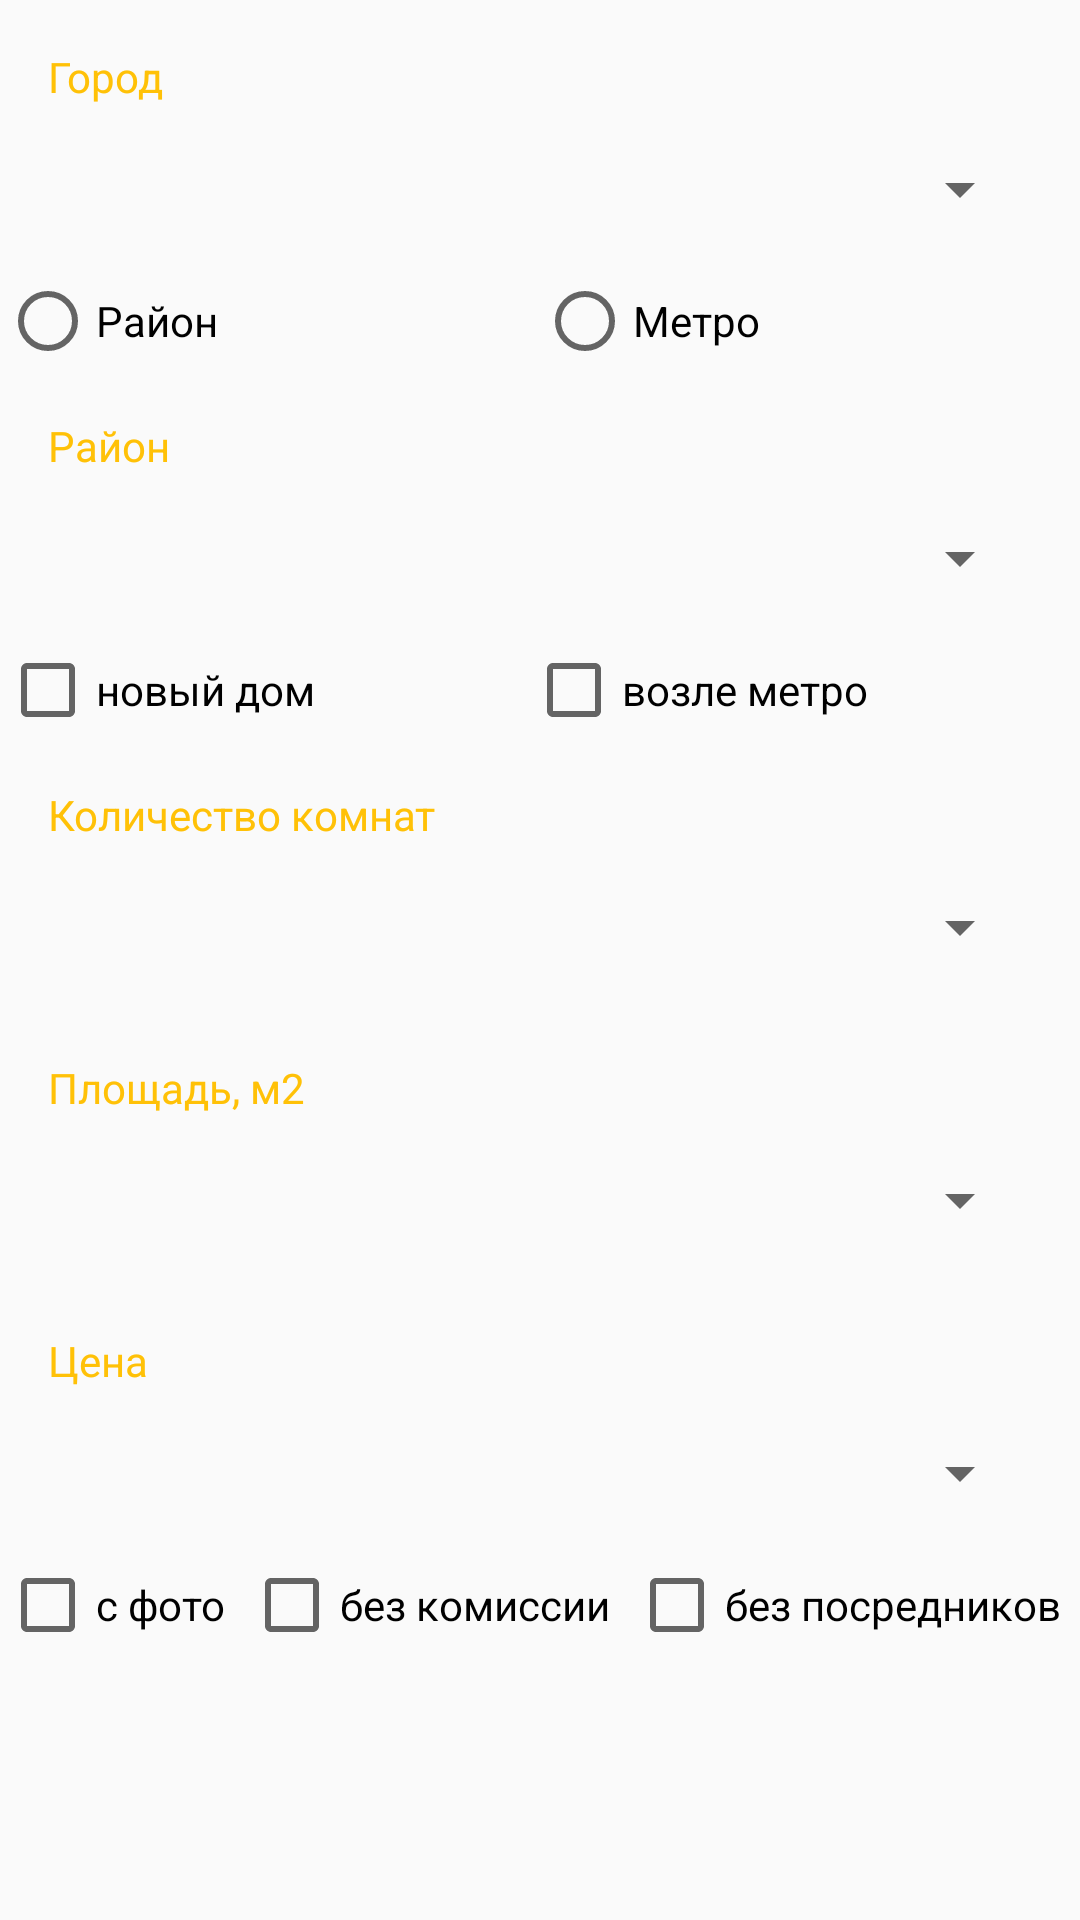

Produce the Android XML layout that renders to this screen, including the resource entries it uses.
<!-- AndroidManifest.xml: application theme AppTheme -->
<!-- res/layout/include_selection_criteria.xml -->
<?xml version="1.0" encoding="utf-8"?>
<LinearLayout xmlns:android="http://schemas.android.com/apk/res/android"
    android:layout_width="match_parent"
    android:layout_height="match_parent"
    android:layout_marginBottom="@dimen/activity_vertical_margin"
    android:orientation="vertical">



    <TextView
        android:layout_width="match_parent"
        android:layout_height="wrap_content"
        android:layout_marginLeft="16dp"
        android:layout_marginTop="16dp"
        android:textColor="@color/accent"
        android:text="@string/label_city" />

    <Spinner
        android:id="@+id/spinner_city"
        android:layout_width="match_parent"
        android:layout_height="wrap_content"
        android:layout_margin="16dp">
    </Spinner>


    <LinearLayout
        android:layout_width="match_parent"
        android:layout_height="wrap_content"
        android:orientation="horizontal">

        <RadioGroup
            android:id="@+id/radiogroup"
            android:layout_width="match_parent"
            android:layout_height="wrap_content"
            android:orientation="horizontal">

            <RadioButton
                android:id="@+id/radiobutton_district"
                android:layout_width="wrap_content"
                android:layout_height="wrap_content"
                android:layout_weight="1"
                android:text="@string/label_district" />

            <RadioButton
                android:id="@+id/radiobutton_metro"
                android:layout_width="wrap_content"
                android:layout_height="wrap_content"
                android:layout_weight="1"
                android:text="@string/label_metro" />
        </RadioGroup>
    </LinearLayout>

    <TextView
        android:id="@+id/id_district_metro"
        android:layout_width="match_parent"
        android:layout_height="wrap_content"
        android:layout_marginLeft="16dp"
        android:layout_marginTop="16dp"
        android:textColor="@color/accent"
        android:text="@string/label_district" />

    <Spinner
        android:id="@+id/spinner_district"
        android:layout_width="match_parent"
        android:layout_height="wrap_content"
        android:layout_margin="16dp">

    </Spinner>

    <Spinner
        android:id="@+id/spinner_subway"
        android:layout_width="match_parent"
        android:layout_height="wrap_content"
        android:layout_margin="16dp"
        android:visibility="gone">

    </Spinner>

    <Spinner
        android:id="@+id/spinner_subway_distance"
        android:layout_width="match_parent"
        android:layout_height="wrap_content"
        android:layout_margin="16dp"
        android:visibility="gone">

    </Spinner>

    <LinearLayout
        android:layout_width="match_parent"
        android:layout_height="wrap_content"
        android:orientation="horizontal">

        <CheckBox
            android:id="@+id/checkbox_new_building"
            android:layout_width="wrap_content"
            android:layout_height="wrap_content"
            android:layout_weight="1"
            android:text="@string/label_new_building" />

        <CheckBox
            android:id="@+id/checkbox_near_subway"
            android:layout_width="wrap_content"
            android:layout_height="wrap_content"
            android:layout_weight="1"
            android:text="@string/label_near_subway" />
    </LinearLayout>

    <TextView
        android:layout_width="match_parent"
        android:layout_height="wrap_content"
        android:layout_marginLeft="16dp"
        android:layout_marginTop="16dp"
        android:textColor="@color/accent"
        android:text="@string/label_rooms" />

    <Spinner
        android:id="@+id/spinner_rooms"
        android:layout_width="match_parent"
        android:layout_height="wrap_content"
        android:layout_margin="16dp">

    </Spinner>

    <TextView
        android:layout_width="match_parent"
        android:layout_height="wrap_content"
        android:layout_marginLeft="16dp"
        android:layout_marginTop="16dp"
        android:textColor="@color/accent"
        android:text="@string/label_area" />

    <Spinner
        android:id="@+id/spinner_area"
        android:layout_width="match_parent"
        android:layout_height="wrap_content"
        android:layout_margin="16dp">

    </Spinner>

    <TextView
        android:layout_width="match_parent"
        android:layout_height="wrap_content"
        android:layout_marginLeft="16dp"
        android:layout_marginTop="16dp"
        android:textColor="@color/accent"
        android:text="@string/label_price" />

    <Spinner
        android:id="@+id/spinner_price"
        android:layout_width="match_parent"
        android:layout_height="wrap_content"
        android:layout_margin="16dp">

    </Spinner>

    <LinearLayout
        android:layout_width="match_parent"
        android:layout_height="wrap_content"
        android:orientation="horizontal">

        <CheckBox
            android:id="@+id/checkbox_with_photo"
            android:layout_width="wrap_content"
            android:layout_height="wrap_content"
            android:layout_weight="1"
            android:text="@string/label_with_photo" />

        <CheckBox
            android:id="@+id/checkbox_no_fee"
            android:layout_width="wrap_content"
            android:layout_height="wrap_content"
            android:layout_weight="1"
            android:text="@string/label_no_fee" />

        <CheckBox
            android:id="@+id/checkbox_no_brokers"
            android:layout_width="wrap_content"
            android:layout_height="wrap_content"
            android:layout_weight="1"
            android:text="@string/label_no_brokers"
            android:layout_marginBottom="@dimen/activity_vertical_margin"/>
    </LinearLayout>

</LinearLayout>
<!-- resources referenced by this layout -->
<resources>
  <color name="accent">#FFC107</color>
  <dimen name="activity_vertical_margin">16dp</dimen>
  <string name="label_area">Площадь, м2</string>
  <string name="label_city">Город</string>
  <string name="label_district">Район</string>
  <string name="label_metro">Метро</string>
  <string name="label_near_subway">возле метро</string>
  <string name="label_new_building">новый дом</string>
  <string name="label_no_brokers">без посредников</string>
  <string name="label_no_fee">без комиссии</string>
  <string name="label_price">Цена</string>
  <string name="label_rooms">Количество комнат</string>
  <string name="label_with_photo">с фото</string>
  <style name="AppTheme" parent="Theme.AppCompat.Light.NoActionBar">
          
          <item name="colorPrimary">@color/primary</item>
          <item name="colorPrimaryDark">@color/primary_dark</item>
          <item name="colorAccent">@color/accent</item>
          <item name="drawerArrowStyle">@style/DrawerArrowStyle</item>
      </style>
  <color name="primary">#FFFFFF</color>
  <color name="primary_dark">#BDBDBD</color>
  <style name="DrawerArrowStyle" parent="Widget.AppCompat.DrawerArrowToggle">
          <item name="spinBars">true</item>
          <item name="color">@color/icons</item>
      </style>
  <color name="icons">#212121</color>
</resources>
